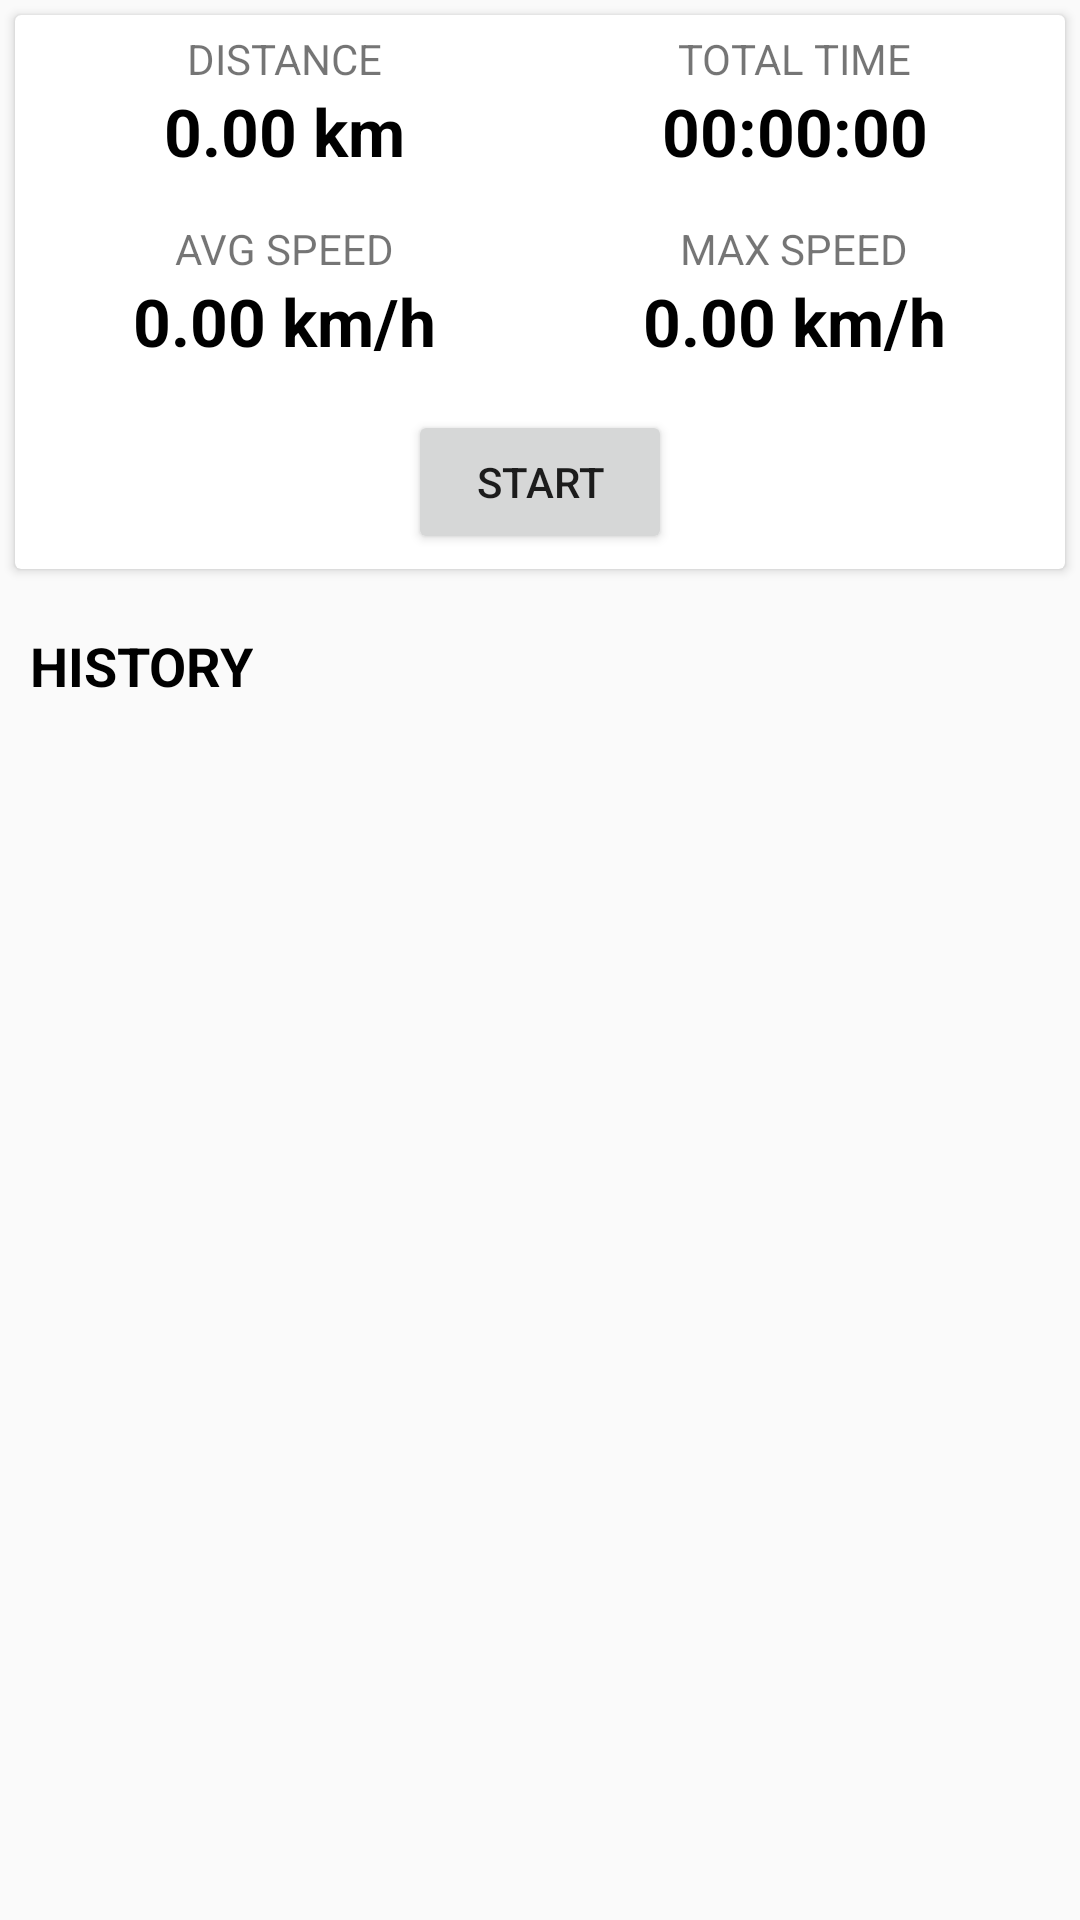

The Android layout XML behind this screen, and the referenced resources:
<!-- AndroidManifest.xml: application theme MyMaterialTheme -->
<!-- res/layout/fragment_routes.xml -->
<LinearLayout
    xmlns:android="http://schemas.android.com/apk/res/android"
    xmlns:app="http://schemas.android.com/apk/res-auto"
    android:layout_width="match_parent"
    android:layout_height="match_parent"
    android:id="@+id/container"
    android:orientation="vertical">

    <android.support.v7.widget.CardView
        android:layout_width="match_parent"
        android:layout_height="wrap_content"
        android:id="@+id/cv"
        app:cardCornerRadius="2dp"
        android:layout_margin="5dp">

        <LinearLayout
            xmlns:android="http://schemas.android.com/apk/res/android"
            android:layout_width="match_parent"
            android:layout_height="wrap_content"
            android:orientation="vertical"
            android:padding="5dp">

            <LinearLayout
                android:layout_width="match_parent"
                android:layout_height="wrap_content">

                <LinearLayout
                    android:layout_width="0dp"
                    android:layout_height="wrap_content"
                    android:layout_weight="0.5"
                    android:orientation="vertical"
                    android:gravity="center">

                    <TextView
                        android:layout_width="wrap_content"
                        android:layout_height="wrap_content"
                        android:textAppearance="?android:attr/textAppearanceSmall"
                        android:text="@string/distance"
                        android:id="@+id/textView19"/>

                    <TextView
                        android:layout_width="wrap_content"
                        android:layout_height="wrap_content"
                        android:text="0.00 km"
                        android:id="@+id/timeTextView"
                        style="@style/textLarge"/>

                </LinearLayout>

                <LinearLayout
                    android:layout_width="0dp"
                    android:layout_height="wrap_content"
                    android:layout_weight="0.5"
                    android:orientation="vertical"
                    android:gravity="center">

                    <TextView
                        android:layout_width="wrap_content"
                        android:layout_height="wrap_content"
                        android:textAppearance="?android:attr/textAppearanceSmall"
                        android:text="@string/whole_time"
                        android:id="@+id/textView21" />

                    <TextView
                        android:layout_width="wrap_content"
                        android:layout_height="wrap_content"
                        android:text="00:00:00"
                        android:id="@+id/distanceTextView"
                        style="@style/textLarge" />
                </LinearLayout>
            </LinearLayout>

            <LinearLayout
                android:layout_width="match_parent"
                android:layout_height="wrap_content"
                android:layout_marginTop="15dp">

                <LinearLayout
                    android:layout_width="0dp"
                    android:layout_height="wrap_content"
                    android:layout_weight="0.5"
                    android:orientation="vertical"
                    android:gravity="center">

                    <TextView
                        android:layout_width="wrap_content"
                        android:layout_height="wrap_content"
                        android:textAppearance="?android:attr/textAppearanceSmall"
                        android:text="@string/avg_speed"
                        android:id="@+id/textView24" />

                    <TextView
                        android:layout_width="wrap_content"
                        android:layout_height="wrap_content"
                        android:text="0.00 km/h"
                        android:id="@+id/avgSpeedTextView"
                        style="@style/textLarge" />

                </LinearLayout>

                <LinearLayout
                    android:layout_width="0dp"
                    android:layout_height="wrap_content"
                    android:layout_weight="0.5"
                    android:orientation="vertical"
                    android:gravity="center">

                    <TextView
                        android:layout_width="wrap_content"
                        android:layout_height="wrap_content"
                        android:textAppearance="?android:attr/textAppearanceSmall"
                        android:text="@string/max_speed"
                        android:id="@+id/textView26" />

                    <TextView
                        android:layout_width="wrap_content"
                        android:layout_height="wrap_content"
                        android:text="0.00 km/h"
                        android:id="@+id/maxSpeedTextView"
                        style="@style/textLarge" />
                </LinearLayout>
            </LinearLayout>

            <LinearLayout
                android:layout_width="match_parent"
                android:layout_height="wrap_content"
                android:layout_marginTop="15dp">

                <LinearLayout
                    android:layout_width="0dp"
                    android:layout_height="wrap_content"
                    android:layout_weight="0.5"
                    android:orientation="vertical"
                    android:gravity="center">

                    <Button
                        android:layout_width="wrap_content"
                        android:layout_height="wrap_content"
                        android:text="@string/start_button"
                        android:id="@+id/startButton" />

                </LinearLayout>
            </LinearLayout>
        </LinearLayout>
    </android.support.v7.widget.CardView>

    <TextView
        android:layout_width="wrap_content"
        android:layout_height="wrap_content"
        android:text="@string/history"
        android:id="@+id/textView17"
        android:layout_marginTop="15dp"
        style="@style/textTitleMedium"/>

    <android.support.v7.widget.RecyclerView
        android:id="@+id/recyclerView2"
        android:layout_width="match_parent"
        android:layout_height="wrap_content" />
</LinearLayout>
<!-- resources referenced by this layout -->
<resources>
  <string name="avg_speed">AVG SPEED</string>
  <string name="distance">DISTANCE</string>
  <string name="history">HISTORY</string>
  <string name="max_speed">MAX SPEED</string>
  <string name="start_button">START</string>
  <string name="whole_time">TOTAL TIME</string>
  <style name="textLarge">
          <item name="android:textColor">@color/text</item>
          <item name="android:textAppearance">?android:attr/textAppearanceLarge</item>
          <item name="android:textStyle">bold</item>
      </style>
  <style name="textTitleMedium">
          <item name="android:textColor">@color/text</item>
          <item name="android:textAppearance">?android:attr/textAppearanceMedium</item>
          <item name="android:textStyle">bold</item>
          <item name="android:layout_marginLeft">10dp</item>
          <item name="android:layout_marginStart" tools:targetApi="jelly_bean_mr1">10dp</item>
      </style>
  <style name="MyMaterialTheme" parent="MyMaterialTheme.Base">
  
      </style>
  <color name="text">#000000</color>
  <style name="MyMaterialTheme.Base" parent="Theme.AppCompat.Light.DarkActionBar">
          <item name="windowNoTitle">true</item>
          <item name="windowActionBar">false</item>
          <item name="colorPrimary">@color/colorPrimary</item>
          <item name="colorPrimaryDark">@color/colorPrimaryDark</item>
          <item name="colorAccent">@color/colorAccent</item>
      </style>
  <color name="colorPrimary">#2196f3</color>
  <color name="colorPrimaryDark">#1976d2</color>
  <color name="colorAccent">#F5403A</color> --#d50000 ffff00
</resources>
